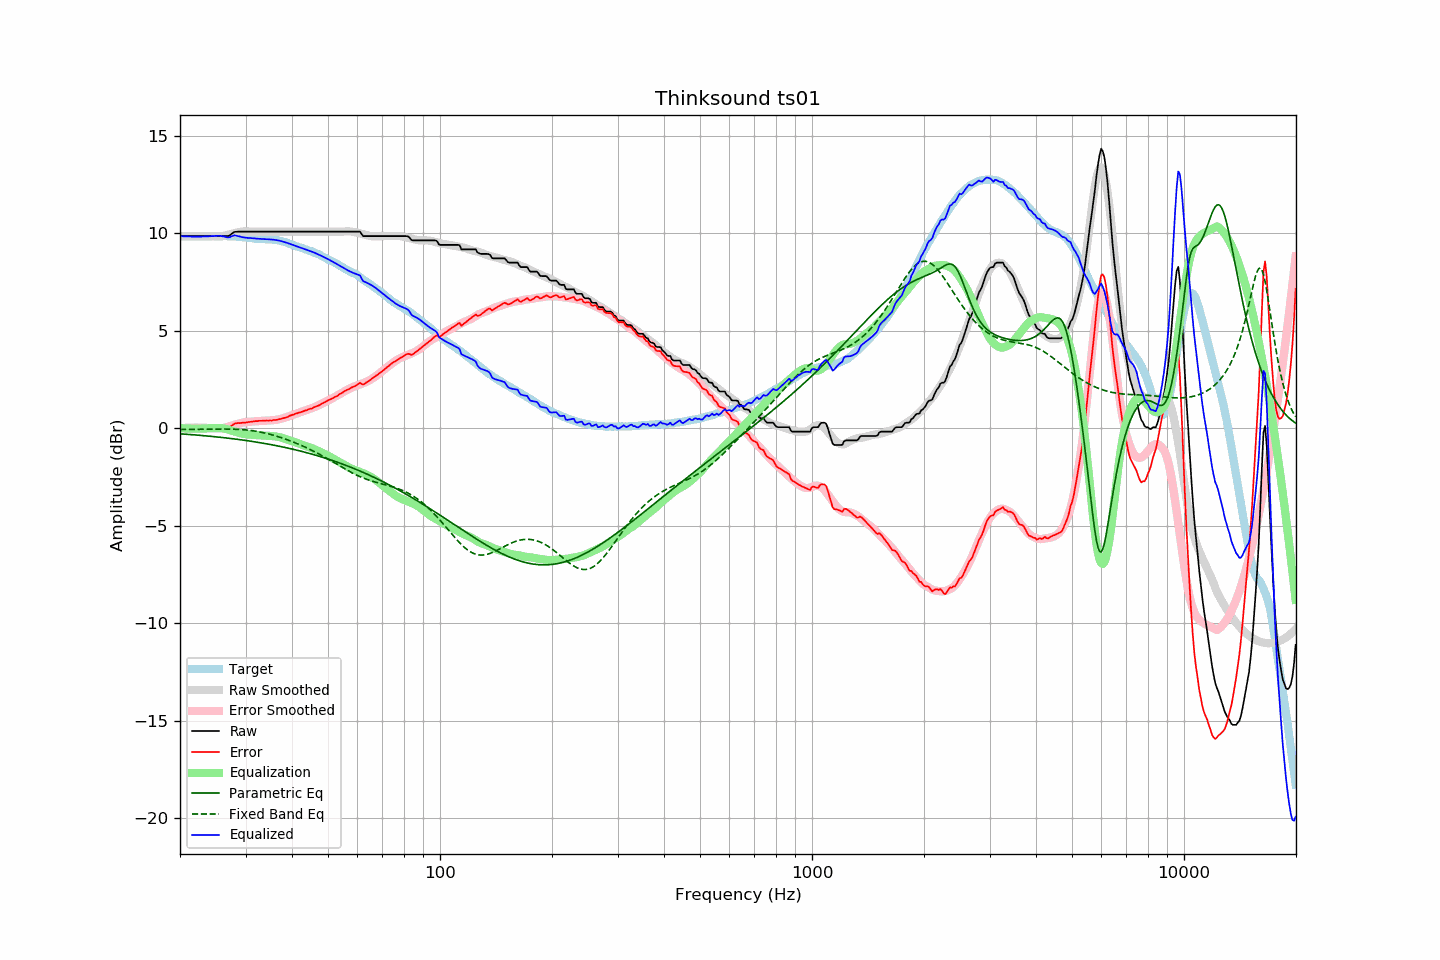

Source data for this figure (header and first rows):
frequency, raw, error, smoothed, error_smoothed, equalization, parametric_eq, fixed_band_eq, equalized_raw, equalized_smoothed, target
20.00, 9.85, -0.00, 9.85, -0.00, 0.00, -0.29, -0.07, 9.85, 9.85, 9.85
20.20, 9.85, 0.01, 9.85, 0.00, -0.00, -0.29, -0.07, 9.85, 9.85, 9.84
20.40, 9.85, 0.01, 9.85, 0.01, -0.01, -0.30, -0.07, 9.84, 9.84, 9.84
20.61, 9.85, 0.01, 9.85, 0.01, -0.01, -0.31, -0.06, 9.84, 9.84, 9.84
20.81, 9.85, 0.03, 9.85, 0.02, -0.02, -0.31, -0.06, 9.83, 9.83, 9.82
21.02, 9.85, 0.03, 9.85, 0.02, -0.02, -0.32, -0.06, 9.83, 9.83, 9.82
21.23, 9.85, 0.03, 9.85, 0.02, -0.02, -0.32, -0.06, 9.83, 9.83, 9.82
21.44, 9.85, 0.02, 9.85, 0.02, -0.02, -0.33, -0.06, 9.83, 9.83, 9.83
21.66, 9.85, 0.03, 9.85, 0.03, -0.03, -0.34, -0.06, 9.83, 9.83, 9.82
21.87, 9.85, 0.02, 9.85, 0.03, -0.03, -0.34, -0.06, 9.82, 9.82, 9.83
22.09, 9.85, 0.03, 9.85, 0.03, -0.03, -0.35, -0.06, 9.82, 9.82, 9.82
22.31, 9.85, 0.02, 9.85, 0.03, -0.03, -0.36, -0.06, 9.82, 9.82, 9.83
22.54, 9.85, 0.03, 9.85, 0.02, -0.02, -0.36, -0.06, 9.83, 9.83, 9.82
22.76, 9.85, 0.03, 9.85, 0.02, -0.02, -0.37, -0.06, 9.83, 9.83, 9.82
22.99, 9.85, 0.03, 9.85, 0.02, -0.02, -0.38, -0.06, 9.83, 9.83, 9.82
23.22, 9.85, 0.03, 9.85, 0.02, -0.02, -0.39, -0.06, 9.83, 9.83, 9.82
23.45, 9.85, 0.02, 9.85, 0.02, -0.02, -0.39, -0.05, 9.83, 9.83, 9.83
23.69, 9.85, 0.02, 9.85, 0.01, -0.01, -0.40, -0.05, 9.84, 9.84, 9.83
23.92, 9.85, 0.02, 9.85, 0.01, -0.01, -0.41, -0.05, 9.84, 9.84, 9.83
24.16, 9.85, 0.01, 9.85, 0.01, -0.01, -0.42, -0.05, 9.84, 9.84, 9.84
24.40, 9.85, -0.00, 9.85, 0.00, -0.00, -0.43, -0.05, 9.85, 9.84, 9.85
24.65, 9.85, -0.00, 9.84, -0.00, 0.00, -0.43, -0.05, 9.85, 9.85, 9.85
24.89, 9.85, -0.00, 9.84, -0.01, 0.01, -0.44, -0.05, 9.86, 9.85, 9.85
25.14, 9.85, 0.01, 9.84, -0.01, 0.01, -0.45, -0.05, 9.87, 9.85, 9.84
25.39, 9.85, -0.00, 9.84, -0.01, 0.01, -0.46, -0.05, 9.87, 9.85, 9.85
25.65, 9.85, -0.00, 9.84, -0.01, 0.01, -0.47, -0.05, 9.86, 9.85, 9.85
25.91, 9.85, 0.01, 9.85, 0.00, -0.00, -0.48, -0.05, 9.85, 9.85, 9.84
26.16, 9.85, -0.00, 9.86, 0.01, -0.01, -0.49, -0.05, 9.84, 9.85, 9.85
26.43, 9.85, -0.00, 9.88, 0.03, -0.03, -0.49, -0.05, 9.82, 9.85, 9.85
26.69, 9.85, -0.00, 9.90, 0.05, -0.05, -0.50, -0.05, 9.80, 9.85, 9.85
26.96, 9.85, 0.02, 9.92, 0.08, -0.08, -0.51, -0.05, 9.78, 9.84, 9.83
27.23, 9.90, 0.07, 9.94, 0.10, -0.10, -0.52, -0.05, 9.80, 9.84, 9.83
27.50, 9.96, 0.13, 9.96, 0.12, -0.12, -0.53, -0.05, 9.84, 9.84, 9.83
27.77, 10.02, 0.18, 9.98, 0.15, -0.15, -0.54, -0.05, 9.87, 9.84, 9.84
28.05, 10.07, 0.24, 10.01, 0.17, -0.17, -0.55, -0.05, 9.90, 9.83, 9.83
28.33, 10.07, 0.25, 10.03, 0.20, -0.20, -0.56, -0.06, 9.87, 9.83, 9.82
28.62, 10.08, 0.27, 10.05, 0.22, -0.22, -0.58, -0.06, 9.86, 9.82, 9.81
28.90, 10.08, 0.26, 10.06, 0.25, -0.25, -0.59, -0.07, 9.83, 9.81, 9.82
29.19, 10.08, 0.27, 10.08, 0.27, -0.27, -0.60, -0.07, 9.81, 9.81, 9.81
29.48, 10.08, 0.29, 10.09, 0.29, -0.29, -0.61, -0.08, 9.79, 9.80, 9.79
29.78, 10.08, 0.29, 10.09, 0.30, -0.30, -0.62, -0.08, 9.78, 9.79, 9.79
30.08, 10.08, 0.29, 10.10, 0.31, -0.31, -0.63, -0.09, 9.77, 9.78, 9.79
30.38, 10.08, 0.31, 10.09, 0.32, -0.32, -0.64, -0.10, 9.76, 9.77, 9.77
30.68, 10.08, 0.32, 10.09, 0.32, -0.32, -0.66, -0.11, 9.76, 9.76, 9.76
30.99, 10.08, 0.33, 10.08, 0.33, -0.33, -0.67, -0.12, 9.75, 9.75, 9.75
31.30, 10.08, 0.34, 10.08, 0.34, -0.34, -0.68, -0.13, 9.74, 9.75, 9.74
31.61, 10.08, 0.35, 10.08, 0.35, -0.35, -0.69, -0.14, 9.74, 9.74, 9.73
31.93, 10.08, 0.37, 10.08, 0.35, -0.35, -0.71, -0.15, 9.73, 9.73, 9.71
32.24, 10.08, 0.36, 10.08, 0.36, -0.36, -0.72, -0.17, 9.72, 9.72, 9.72
32.57, 10.08, 0.38, 10.08, 0.37, -0.37, -0.73, -0.18, 9.72, 9.72, 9.70
32.89, 10.08, 0.38, 10.08, 0.37, -0.37, -0.75, -0.20, 9.71, 9.71, 9.70
33.22, 10.08, 0.38, 10.08, 0.38, -0.38, -0.76, -0.22, 9.71, 9.71, 9.70
33.55, 10.08, 0.39, 10.08, 0.38, -0.38, -0.78, -0.23, 9.70, 9.70, 9.69
33.89, 10.08, 0.38, 10.08, 0.38, -0.38, -0.79, -0.25, 9.70, 9.70, 9.70
34.23, 10.08, 0.40, 10.08, 0.39, -0.39, -0.80, -0.27, 9.69, 9.69, 9.68
34.57, 10.08, 0.39, 10.08, 0.39, -0.39, -0.82, -0.29, 9.69, 9.69, 9.69
34.92, 10.08, 0.40, 10.08, 0.40, -0.40, -0.83, -0.32, 9.68, 9.68, 9.68
35.27, 10.08, 0.39, 10.08, 0.40, -0.40, -0.85, -0.34, 9.68, 9.68, 9.69
35.62, 10.08, 0.42, 10.08, 0.41, -0.41, -0.87, -0.36, 9.67, 9.67, 9.66
35.97, 10.08, 0.42, 10.08, 0.42, -0.42, -0.88, -0.38, 9.66, 9.66, 9.66
... 635 more rows
